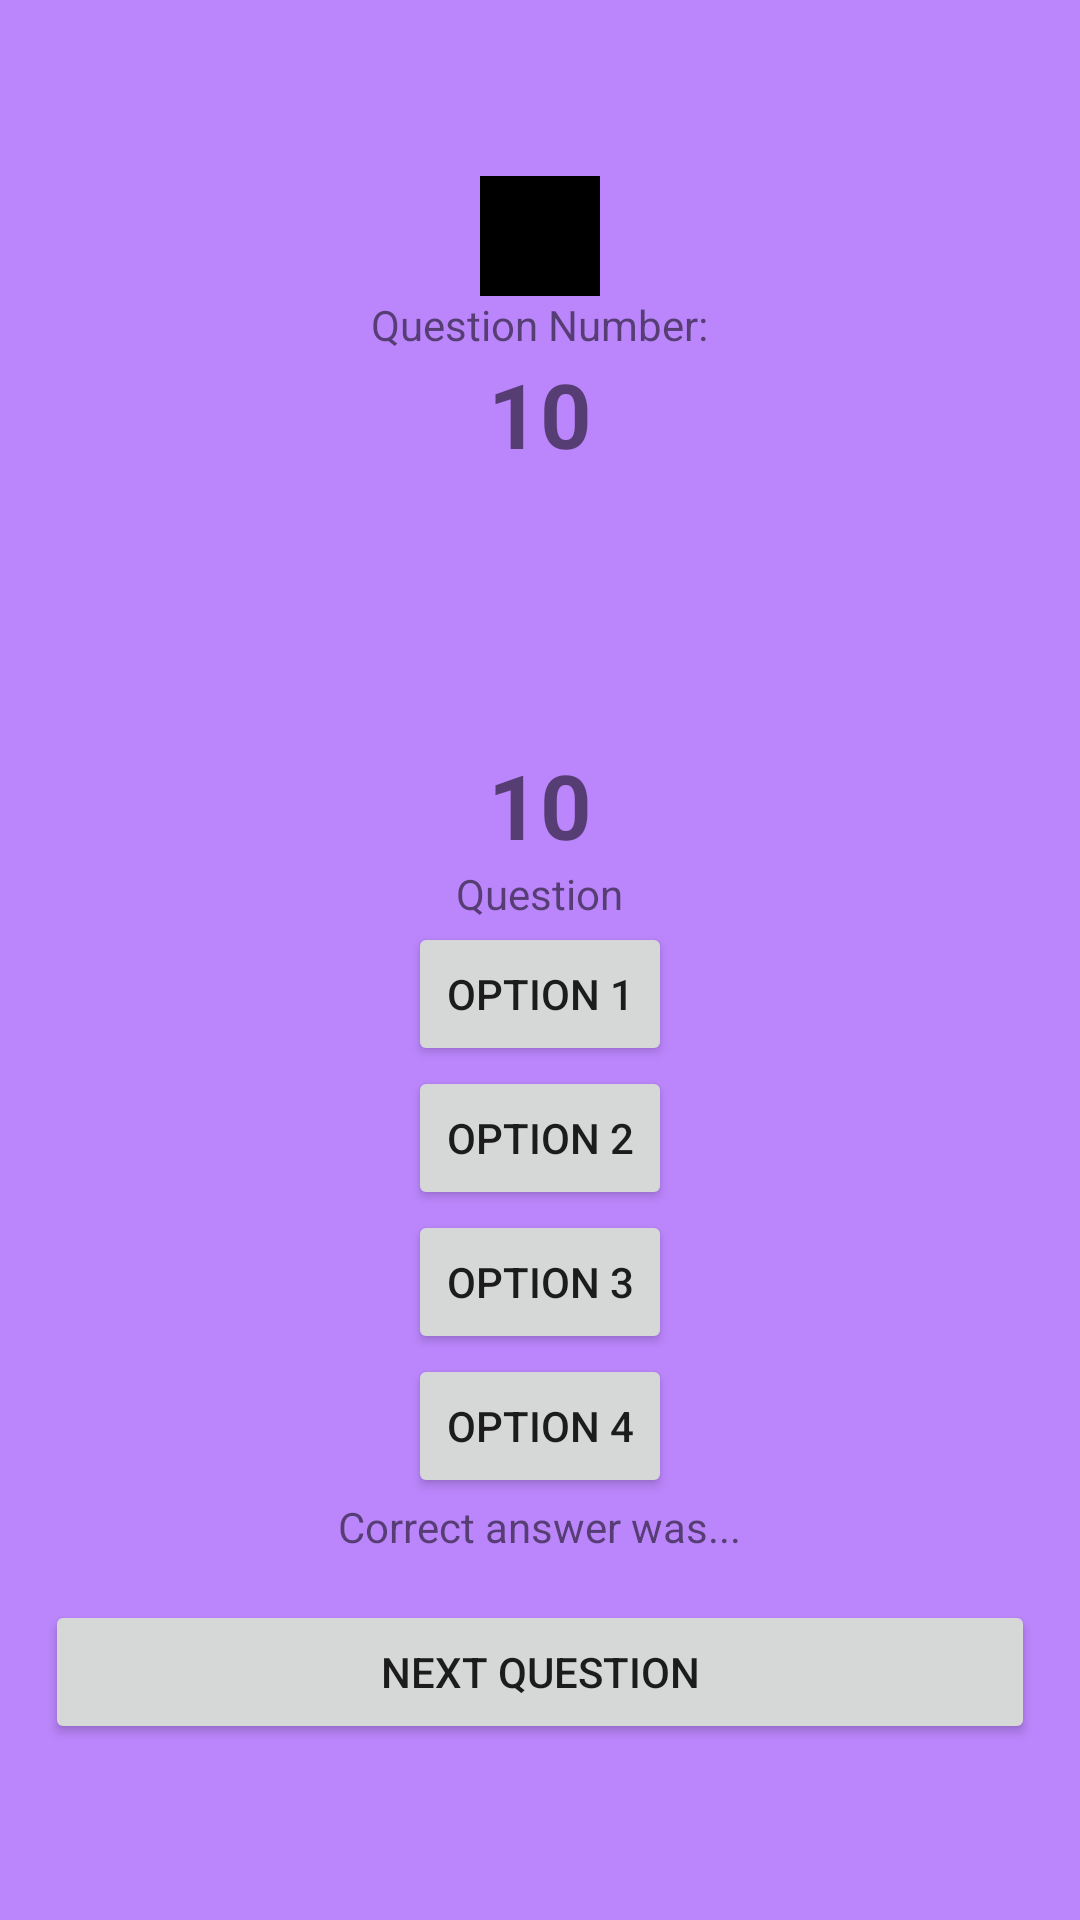

Write the Android layout XML for this screen, with the resource values it uses.
<!-- AndroidManifest.xml: application theme Theme.QuickQuiz -->
<!-- res/layout/fragment_quiz.xml -->
<?xml version="1.0" encoding="utf-8"?>
<androidx.constraintlayout.widget.ConstraintLayout xmlns:android="http://schemas.android.com/apk/res/android"
    xmlns:app="http://schemas.android.com/apk/res-auto"
    xmlns:tools="http://schemas.android.com/tools"
    android:layout_width="match_parent"
    android:layout_height="match_parent"
    android:background="@color/purple_200"
    tools:context=".view.ui.fragment.QuizFragment">

    

    <LinearLayout
        android:gravity="center"
        android:orientation="vertical"
        android:layout_width="match_parent"
        android:layout_height="match_parent">

        <ImageView
            android:id="@+id/imageView_closeQuiz"
            android:src="@color/black"
            android:layout_width="40dp"
            android:layout_height="40dp"/>

        <TextView
            android:text="Question Number:"
            android:layout_width="wrap_content"
            android:layout_height="wrap_content"/>
        <TextView
            android:id="@+id/textView_questionNumber"
            android:textStyle="bold"
            android:textSize="30dp"
            android:text="10"
            android:layout_width="wrap_content"
            android:layout_height="wrap_content"/>

        <ProgressBar
            android:id="@+id/progressBar_timer"
            style="@style/Widget.AppCompat.ProgressBar.Horizontal"
            android:progressDrawable="@drawable/circular_progressbar"
            android:progress="50"
            android:visibility="invisible"
            android:layout_width="90dp"
            android:layout_height="90dp"/>
        <TextView
            android:id="@+id/textView_timer"
            android:textStyle="bold"
            android:textSize="30dp"
            android:text="10"
            android:layout_width="wrap_content"
            android:layout_height="wrap_content"/>

        <TextView
            android:id="@+id/textView_question"
            android:text="Question"
            android:layout_width="wrap_content"
            android:layout_height="wrap_content"/>

        <Button
            android:id="@+id/button_optionOne"
            android:text="Option 1"
            android:layout_width="wrap_content"
            android:layout_height="wrap_content"/>
        <Button
            android:id="@+id/button_optionTwo"
            android:text="Option 2"
            android:layout_width="wrap_content"
            android:layout_height="wrap_content"/>
        <Button
            android:id="@+id/button_optionThree"
            android:text="Option 3"
            android:layout_width="wrap_content"
            android:layout_height="wrap_content"/>
        <Button
            android:id="@+id/button_optionFour"
            android:text="Option 4"
            android:layout_width="wrap_content"
            android:layout_height="wrap_content"/>

        <TextView
            android:id="@+id/textView_answerFeedback"
            android:text="Correct answer was..."
            android:layout_width="wrap_content"
            android:layout_height="wrap_content"/>

        <Button
            android:id="@+id/button_nextQuestion"
            android:layout_marginLeft="15dp"
            android:layout_marginRight="15dp"
            android:layout_marginTop="15dp"
            android:text="Next Question"
            android:layout_width="match_parent"
            android:layout_height="wrap_content"/>


    </LinearLayout>

</androidx.constraintlayout.widget.ConstraintLayout>
<!-- resources referenced by this layout -->
<resources>
  <color name="black">#FF000000</color>
  <color name="purple_200">#FFBB86FC</color>
  <style name="Theme.QuickQuiz" parent="Theme.MaterialComponents.DayNight.NoActionBar">
          
          <item name="colorPrimary">@color/purple_500</item>
          <item name="colorPrimaryVariant">@color/purple_700</item>
          <item name="colorOnPrimary">@color/white</item>
          
          <item name="colorSecondary">@color/teal_200</item>
          <item name="colorSecondaryVariant">@color/teal_700</item>
          <item name="colorOnSecondary">@color/black</item>
          
          <item name="android:statusBarColor">?attr/colorPrimaryVariant</item>
          
      </style>
  <color name="purple_500">#FF6200EE</color>
  <color name="purple_700">#FF3700B3</color>
  <color name="white">#FFFFFFFF</color>
  <color name="teal_200">#FF03DAC5</color>
  <color name="teal_700">#FF018786</color>
</resources>
